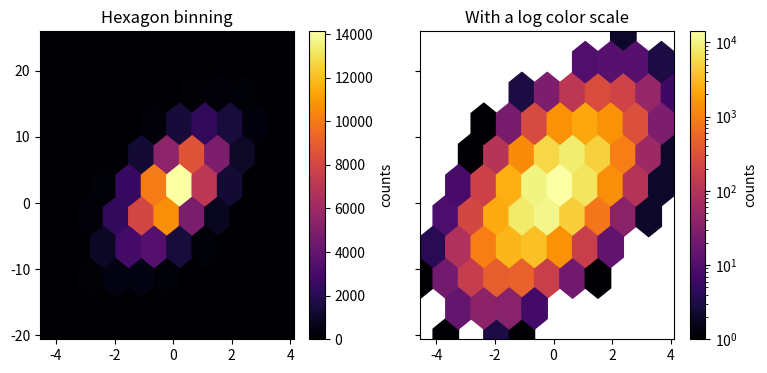

The script that saved this image:
import matplotlib.pyplot as plt
import numpy as np

# Fixing random state for reproducibility
np.random.seed(19680801)

n = 100_000
x = np.random.standard_normal(n)
y = 2.0 + 3.0 * x + 4.0 * np.random.standard_normal(n)
xlim = x.min(), x.max()
ylim = y.min(), y.max()

fig, (ax0, ax1) = plt.subplots(ncols=2, sharey=True, figsize=(9, 4))

hb = ax0.hexbin(x, y, gridsize=10, cmap='inferno')
ax0.set(xlim=xlim, ylim=ylim)
ax0.set_title("Hexagon binning")
cb = fig.colorbar(hb, ax=ax0, label='counts')

hb = ax1.hexbin(x, y, gridsize=10, bins='log', cmap='inferno')
ax1.set(xlim=xlim, ylim=ylim)
ax1.set_title("With a log color scale")
cb = fig.colorbar(hb, ax=ax1, label='counts')

plt.savefig("prepare_2")
